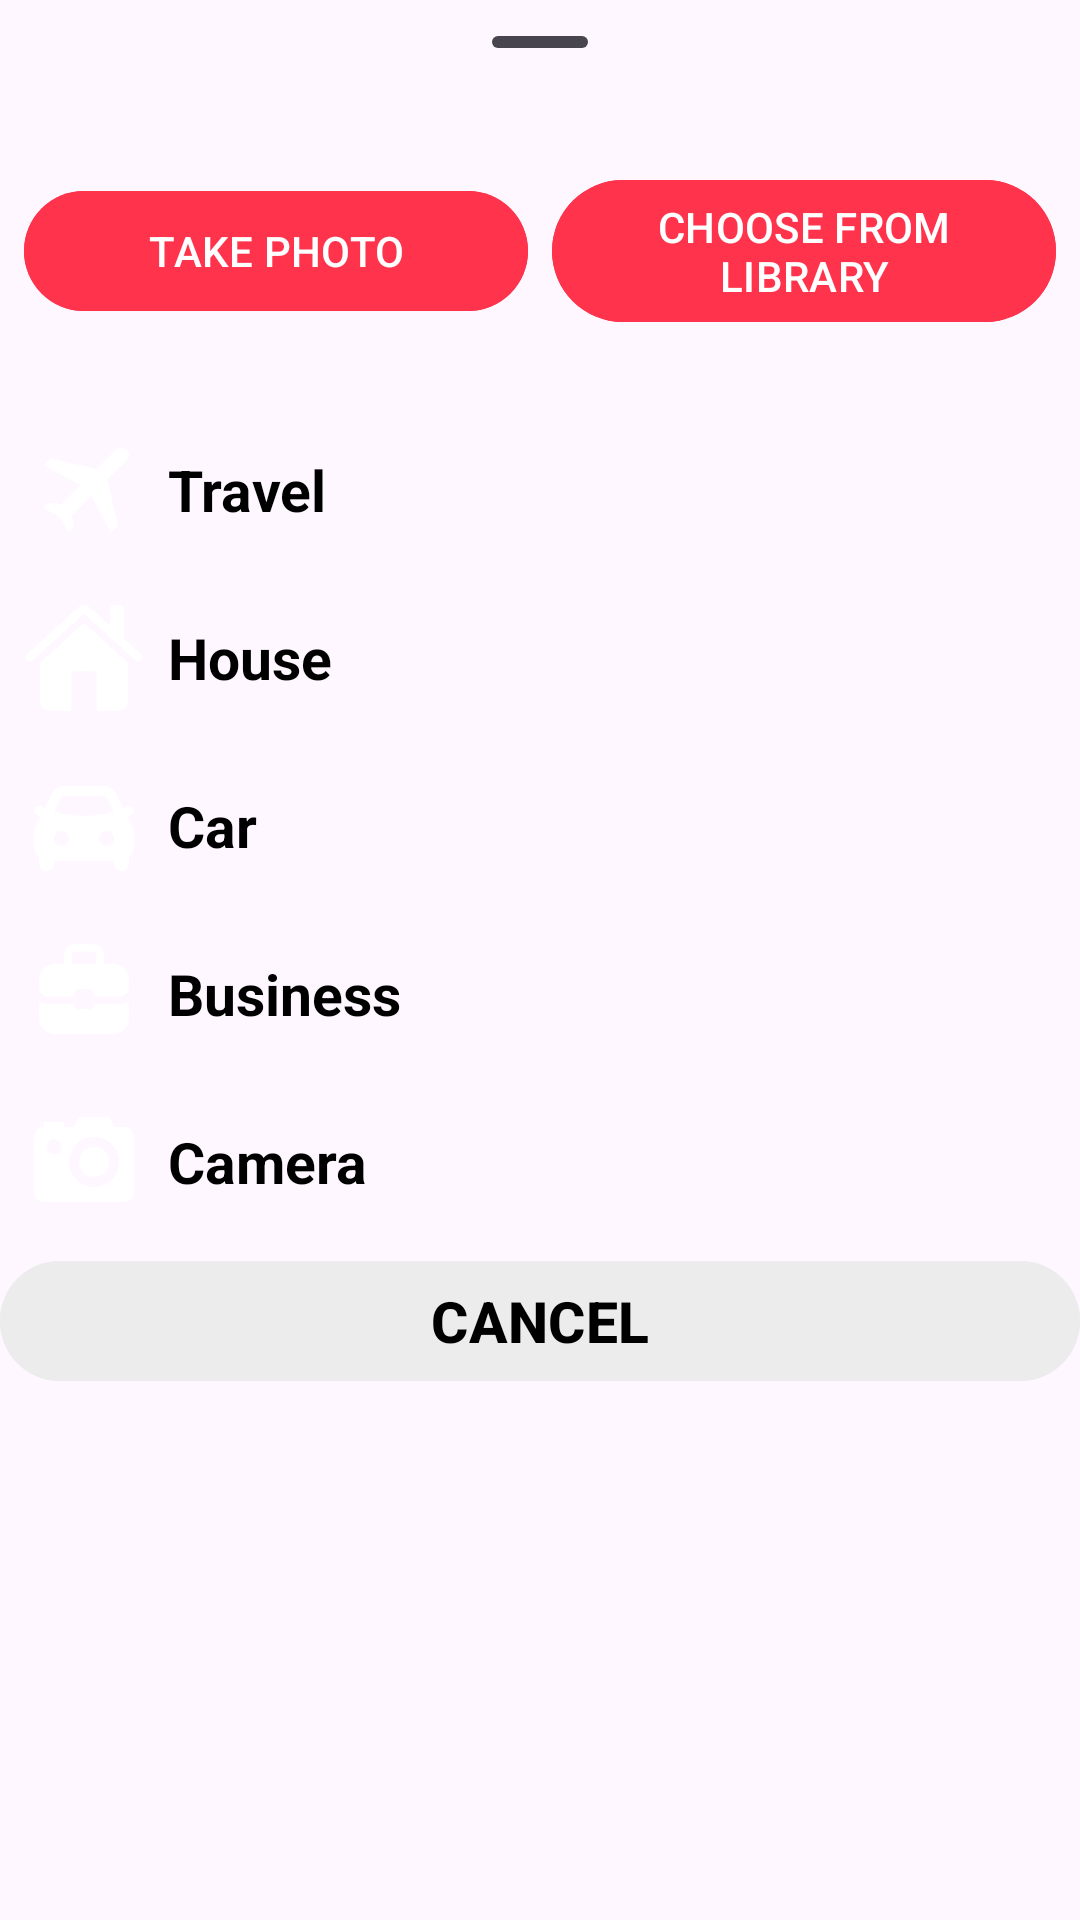

Write the Android layout XML for this screen, with the resource values it uses.
<!-- AndroidManifest.xml: application theme Theme.Tinda -->
<!-- res/layout/bottom_sheet.xml -->
<?xml version="1.0" encoding="utf-8"?>
<LinearLayout xmlns:android="http://schemas.android.com/apk/res/android"
    android:layout_width="match_parent"
    android:layout_height="wrap_content"
    android:orientation="vertical">

    <com.google.android.material.bottomsheet.BottomSheetDragHandleView
        android:id="@+id/bottom_sheet"
        android:layout_width="match_parent"
        android:layout_height="wrap_content" />

    <androidx.appcompat.widget.LinearLayoutCompat
        android:layout_width="match_parent"
        android:layout_height="wrap_content"
        android:orientation="horizontal"
        android:gravity="center"
        android:padding="8dp"
        android:layout_marginBottom="16dp">

        <com.google.android.material.button.MaterialButton
            android:id="@+id/btn_take_photo"
            android:layout_width="0dp"
            android:layout_weight="1"
            android:layout_height="wrap_content"
            android:text="TAKE PHOTO"
            android:backgroundTint="#FF334C"
            android:textColor="@android:color/white" />

        <com.google.android.material.button.MaterialButton
            android:id="@+id/btn_choose_library"
            android:layout_width="0dp"
            android:layout_weight="1"
            android:layout_height="wrap_content"
            android:text="CHOOSE FROM LIBRARY"
            android:backgroundTint="#FF334C"
            android:textColor="@android:color/white"
            android:layout_marginStart="8dp" />
    </androidx.appcompat.widget.LinearLayoutCompat>

    
    <androidx.appcompat.widget.LinearLayoutCompat
        android:layout_width="match_parent"
        android:layout_height="wrap_content"
        android:orientation="vertical">

        <androidx.appcompat.widget.LinearLayoutCompat
            android:layout_width="match_parent"
            android:layout_height="wrap_content"
            android:orientation="horizontal"
            android:padding="8dp"
            android:gravity="center_vertical"
            android:clickable="true"
            android:focusable="true">

            <com.google.android.material.imageview.ShapeableImageView
                android:layout_width="40dp"
                android:layout_height="40dp"
                android:src="@drawable/mdi__airplane__1_"
                android:layout_marginEnd="8dp" />

            <com.google.android.material.textview.MaterialTextView
                android:layout_width="wrap_content"
                android:layout_height="wrap_content"
                android:text="Travel"
                android:textSize="19sp"
                android:textColor="@android:color/black"
                android:textStyle="bold" />
        </androidx.appcompat.widget.LinearLayoutCompat>

        
        <androidx.appcompat.widget.LinearLayoutCompat
            android:layout_width="match_parent"
            android:layout_height="wrap_content"
            android:orientation="horizontal"
            android:padding="8dp"
            android:gravity="center_vertical"
            android:clickable="true"
            android:focusable="true">

            <com.google.android.material.imageview.ShapeableImageView
                android:layout_width="40dp"
                android:layout_height="40dp"
                android:src="@drawable/f7__house_fill"
                android:layout_marginEnd="8dp" />

            <com.google.android.material.textview.MaterialTextView
                android:layout_width="wrap_content"
                android:layout_height="wrap_content"
                android:text="House"
                android:textSize="19sp"
                android:textColor="@android:color/black"
                android:textStyle="bold" />
        </androidx.appcompat.widget.LinearLayoutCompat>

        <androidx.appcompat.widget.LinearLayoutCompat
            android:layout_width="match_parent"
            android:layout_height="wrap_content"
            android:orientation="horizontal"
            android:padding="8dp"
            android:gravity="center_vertical"
            android:clickable="true"
            android:focusable="true">

            <com.google.android.material.imageview.ShapeableImageView
                android:layout_width="40dp"
                android:layout_height="40dp"
                android:src="@drawable/mingcute__car_fill"
                android:layout_marginEnd="8dp" />

            <com.google.android.material.textview.MaterialTextView
                android:layout_width="wrap_content"
                android:layout_height="wrap_content"
                android:text="Car"
                android:textSize="19sp"
                android:textColor="@android:color/black"
                android:textStyle="bold" />
        </androidx.appcompat.widget.LinearLayoutCompat>

        <androidx.appcompat.widget.LinearLayoutCompat
            android:layout_width="match_parent"
            android:layout_height="wrap_content"
            android:orientation="horizontal"
            android:padding="8dp"
            android:gravity="center_vertical"
            android:clickable="true"
            android:focusable="true">

            <com.google.android.material.imageview.ShapeableImageView
                android:layout_width="40dp"
                android:layout_height="40dp"
                android:src="@drawable/fluent__briefcase_24_filled"
                android:layout_marginEnd="8dp" />

            <com.google.android.material.textview.MaterialTextView
                android:layout_width="wrap_content"
                android:layout_height="wrap_content"
                android:text="Business"
                android:textSize="19sp"
                android:textColor="@android:color/black"
                android:textStyle="bold" />
        </androidx.appcompat.widget.LinearLayoutCompat>

        <androidx.appcompat.widget.LinearLayoutCompat
            android:layout_width="match_parent"
            android:layout_height="wrap_content"
            android:orientation="horizontal"
            android:padding="8dp"
            android:gravity="center_vertical"
            android:clickable="true"
            android:focusable="true">

            <com.google.android.material.imageview.ShapeableImageView
                android:layout_width="40dp"
                android:layout_height="40dp"
                android:src="@drawable/gridicons__camera"
                android:layout_marginEnd="8dp" />

            <com.google.android.material.textview.MaterialTextView
                android:layout_width="wrap_content"
                android:layout_height="wrap_content"
                android:text="Camera"
                android:textSize="19sp"
                android:textColor="@android:color/black"
                android:textStyle="bold" />
        </androidx.appcompat.widget.LinearLayoutCompat>
    </androidx.appcompat.widget.LinearLayoutCompat>

    
    <com.google.android.material.button.MaterialButton
        android:id="@+id/btn_cancel"
        android:layout_width="match_parent"
        android:layout_height="wrap_content"
        android:layout_marginTop="1dp"
        android:text="CANCEL"
        android:textSize="19sp"
        android:backgroundTint="#ECECEC"
        android:textColor="@android:color/black"
        android:textStyle="bold" />
</LinearLayout>
<!-- resources referenced by this layout -->
<resources>
  <!-- drawable fluent__briefcase_24_filled (drawable) -->
  <vector xmlns:android="http://schemas.android.com/apk/res/android"
      android:width="24dp"
      android:height="24dp"
      android:viewportWidth="24"
      android:viewportHeight="24">
    <path
        android:pathData="M10.25,3.5h3.5a0.75,0.75 0,0 1,0.75 0.75V6h-5V4.25a0.75,0.75 0,0 1,0.75 -0.75M8,4.25V6H6.25A3.25,3.25 0,0 0,3 9.25v1.5c0,0.966 0.784,1.75 1.75,1.75H10V12a1,1 0,0 1,1 -1h2a1,1 0,0 1,1 1v0.5h5.25A1.75,1.75 0,0 0,21 10.75v-1.5A3.25,3.25 0,0 0,17.75 6H16V4.25A2.25,2.25 0,0 0,13.75 2h-3.5A2.25,2.25 0,0 0,8 4.25m13,9.24a3.24,3.24 0,0 1,-1.75 0.51H14a1,1 0,0 1,-1 1h-2a1,1 0,0 1,-1 -1H4.75A3.24,3.24 0,0 1,3 13.49v3.26A3.25,3.25 0,0 0,6.25 20h11.5A3.25,3.25 0,0 0,21 16.75z"
        android:fillColor="#fff"/>
  </vector>
  <!-- drawable gridicons__camera (drawable) -->
  <vector xmlns:android="http://schemas.android.com/apk/res/android"
      android:width="24dp"
      android:height="24dp"
      android:viewportWidth="24"
      android:viewportHeight="24">
    <path
        android:pathData="M17,12c0,1.7 -1.3,3 -3,3s-3,-1.3 -3,-3s1.3,-3 3,-3s3,1.3 3,3m5,-5v11c0,1.1 -0.9,2 -2,2H4c-1.1,0 -2,-0.9 -2,-2V7c0,-1.1 0.9,-2 2,-2V4h4v1h2l1,-2h6l1,2h2c1.1,0 2,0.9 2,2M7.5,9c0,-0.8 -0.7,-1.5 -1.5,-1.5S4.5,8.2 4.5,9s0.7,1.5 1.5,1.5S7.5,9.8 7.5,9M19,12c0,-2.8 -2.2,-5 -5,-5s-5,2.2 -5,5s2.2,5 5,5s5,-2.2 5,-5"
        android:fillColor="#fff"/>
  </vector>
  <!-- drawable mdi__airplane__1_ (drawable) -->
  <vector xmlns:android="http://schemas.android.com/apk/res/android"
      android:width="24dp"
      android:height="24dp"
      android:viewportWidth="24"
      android:viewportHeight="24">
    <path
        android:pathData="M20.56,3.91c0.59,0.59 0.59,1.54 0,2.12l-3.89,3.89l2.12,9.19l-1.41,1.42l-3.88,-7.43L9.6,17l0.36,2.47l-1.07,1.06l-1.76,-3.18l-3.19,-1.77L5,14.5l2.5,0.37L11.37,11L3.94,7.09l1.42,-1.41l9.19,2.12l3.89,-3.89c0.56,-0.58 1.56,-0.58 2.12,0"
        android:fillColor="#fff"/>
  </vector>
  <!-- drawable mingcute__car_fill (drawable) -->
  <vector xmlns:android="http://schemas.android.com/apk/res/android"
      android:width="24dp"
      android:height="24dp"
      android:viewportWidth="24"
      android:viewportHeight="24">
    <path
        android:pathData="M15.764,4a3,3 0,0 1,2.683 1.658l1.386,2.771q0.366,-0.15 0.72,-0.324a1,1 0,0 1,0.894 1.79a32,32 0,0 1,-0.725 0.312l0.961,1.923A3,3 0,0 1,22 13.473V16a3,3 0,0 1,-1 2.236V19.5a1.5,1.5 0,0 1,-3 0V19H6v0.5a1.5,1.5 0,0 1,-3 0v-1.264c-0.614,-0.55 -1,-1.348 -1,-2.236v-2.528a3,3 0,0 1,0.317 -1.341l0.953,-1.908q-0.362,-0.152 -0.715,-0.327a1.01,1.01 0,0 1,-0.45 -1.343a1,1 0,0 1,1.342 -0.448q0.355,0.175 0.72,0.324l1.386,-2.77A3,3 0,0 1,8.236 4zM7.5,13a1.5,1.5 0,1 0,0 3a1.5,1.5 0,0 0,0 -3m9,0a1.5,1.5 0,1 0,0 3a1.5,1.5 0,0 0,0 -3m-0.736,-7H8.236a1,1 0,0 0,-0.832 0.445l-0.062,0.108l-1.27,2.538C7.62,9.555 9.706,10 12,10c2.142,0 4.101,-0.388 5.61,-0.817l0.317,-0.092l-1.269,-2.538a1,1 0,0 0,-0.77 -0.545L15.765,6Z"
        android:fillColor="#fff"
        android:fillType="evenOdd"/>
  </vector>
  <style name="Theme.Tinda" parent="Base.Theme.Tinda" />
  <style name="Base.Theme.Tinda" parent="Theme.Material3.DayNight.NoActionBar">
          
          
      </style>
</resources>
